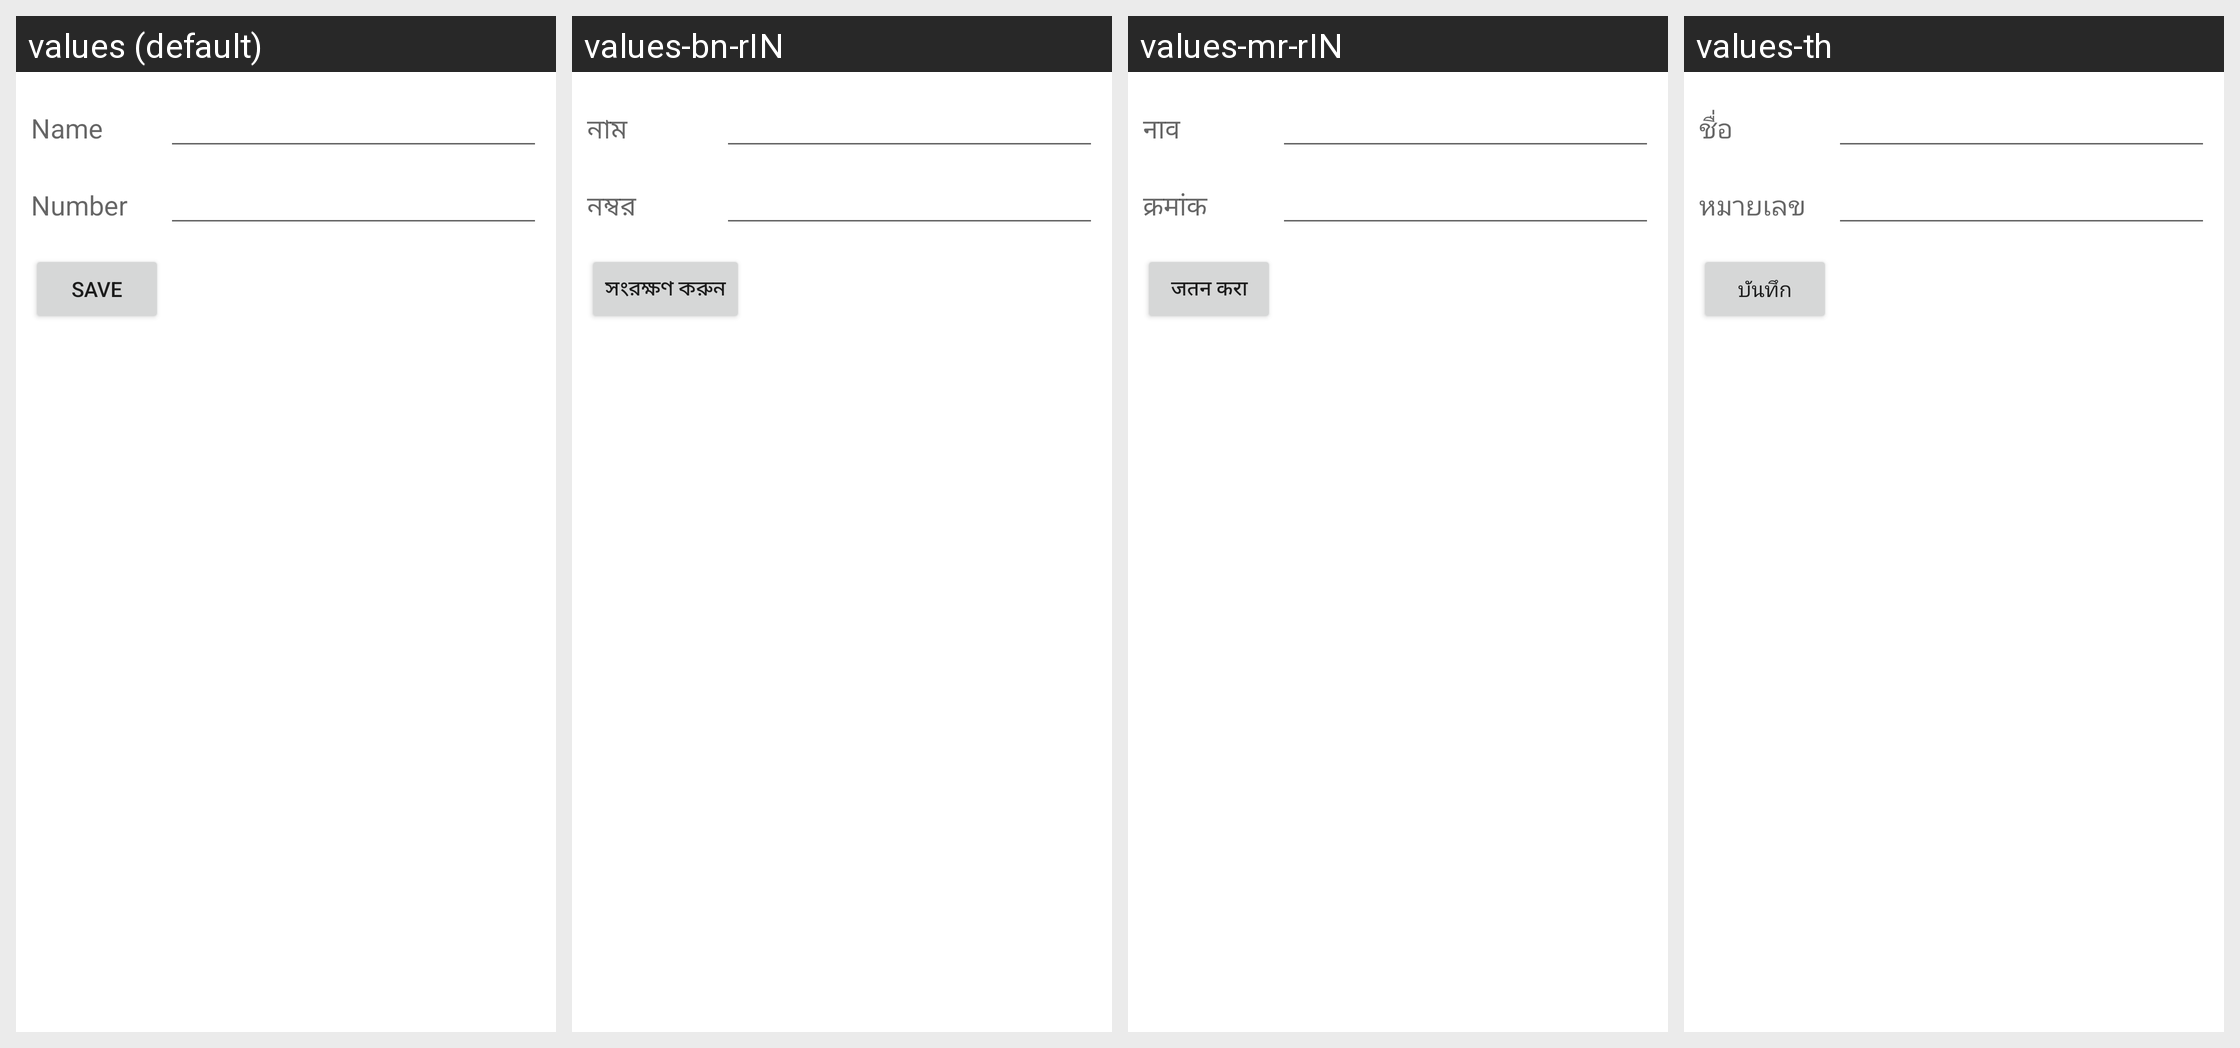

Strings drawn on this Android screen and how each of the app's shown locales translates them:
Android screen res/layout/edit_fdn_contact_screen.xml rendered under 4 locales, left to right: values (default), values-bn-rIN, values-mr-rIN, values-th. Device: Nexus 5 (rendered at 1080×1920; each locale shown at half size, 540×960, under a caption strip naming it); theme Theme.MaterialComponents.DayNight.NoActionBar.
Other locales in the repository, not shown: values-ar, values-de, values-es, values-es-rUS, values-hi, values-in, values-pt, values-ru, values-ta-rIN, values-te-rIN, values-tl, values-tr, values-vi, values-zh-rCN, values-zh-rHK.
Strings drawn on this screen, with the default value and each locale's value (text and hints the layout hard-codes, and strings that could not be matched under every locale, appear in the picture but are not listed):

name
  values: Name
  values-bn-rIN: নাম
  values-mr-rIN: नाव
  values-th: ชื่อ

number
  values: Number
  values-bn-rIN: নম্বর
  values-mr-rIN: क्रमांक
  values-th: หมายเลข

save
  values: Save
  values-bn-rIN: সংরক্ষণ করুন
  values-mr-rIN: जतन करा
  values-th: บันทึก
